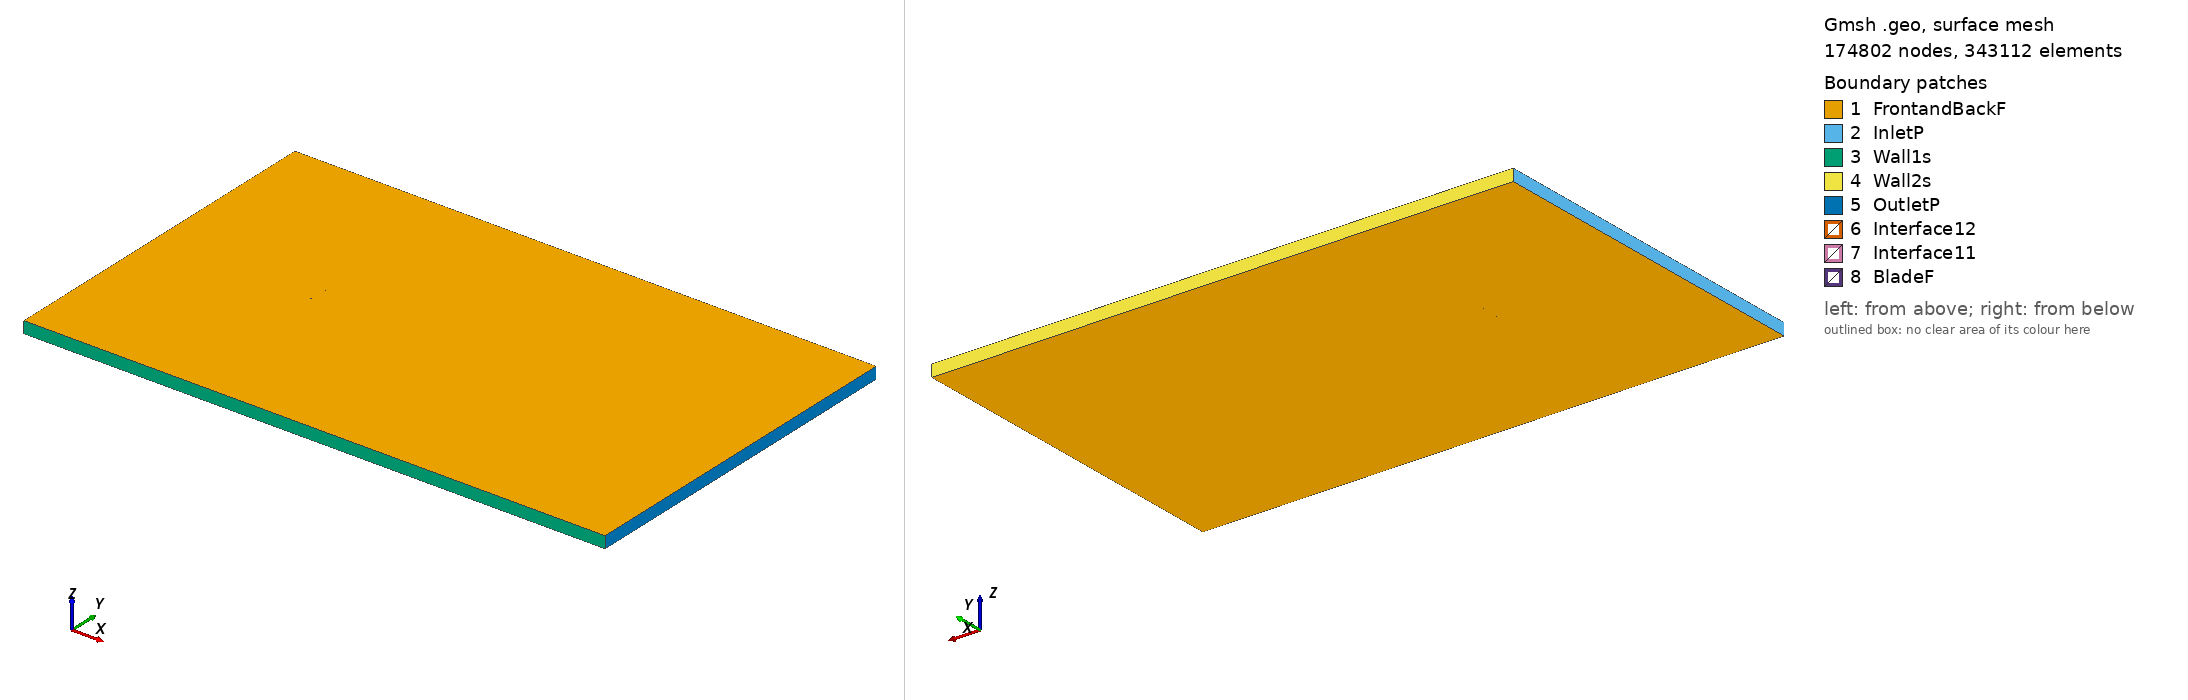

Gmsh geometry script, surface-meshed: 174802 nodes, 343112 surface elements. Boundary patches (legend numbers): 1 FrontandBackF, 2 InletP, 3 Wall1s, 4 Wall2s, 5 OutletP, 6 Interface12, 7 Interface11, 8 BladeF. Left view from above one corner, right view from below the opposite corner. Legend entries are the model's physical surfaces. The drawing asked Gmsh for element sizes between 1% and 20% of the model's largest extent; the script's own settings can give other sizes.

=== goe517_tsr_-2.8466_aoa_-3.3555.geo (drawn) ===
SetFactory("OpenCASCADE");

Point(1) = {0.074784, 0.743880, 0, 1.0};
Point(2) = {0.066159, 0.744989, 0, 1.0};
Point(3) = {0.050310, 0.746776, 0, 1.0};
Point(4) = {0.034471, 0.748406, 0, 1.0};
Point(5) = {0.018663, 0.749486, 0, 1.0};
Point(6) = {0.002892, 0.749939, 0, 1.0};
Point(7) = {-0.012855, 0.750000, 0, 1.0};
Point(8) = {-0.028543, 0.749041, 0, 1.0};
Point(9) = {-0.044176, 0.747140, 0, 1.0};
Point(10) = {-0.059689, 0.743200, 0, 1.0};
Point(11) = {-0.067370, 0.739935, 0, 1.0};
Point(12) = {-0.071176, 0.737715, 0, 1.0};
Point(13) = {-0.074871, 0.733611, 0, 1.0};
Point(14) = {-0.070886, 0.732773, 0, 1.0};
Point(15) = {-0.066961, 0.732954, 0, 1.0};
Point(16) = {-0.059156, 0.734100, 0, 1.0};
Point(17) = {-0.043546, 0.736392, 0, 1.0};
Point(18) = {-0.027900, 0.738058, 0, 1.0};
Point(19) = {-0.012221, 0.739174, 0, 1.0};
Point(20) = {0.003476, 0.739976, 0, 1.0};
Point(21) = {0.019187, 0.740543, 0, 1.0};
Point(22) = {0.034912, 0.740874, 0, 1.0};
Point(23) = {0.050623, 0.741441, 0, 1.0};
Point(24) = {0.066334, 0.742008, 0, 1.0};
Point(25) = {0.074871, 0.742390, 0, 1.0};
Point(26) = {-0.074784, -0.743880, 0, 1.0};
Point(27) = {-0.066159, -0.744989, 0, 1.0};
Point(28) = {-0.050310, -0.746776, 0, 1.0};
Point(29) = {-0.034471, -0.748406, 0, 1.0};
Point(30) = {-0.018663, -0.749486, 0, 1.0};
Point(31) = {-0.002892, -0.749939, 0, 1.0};
Point(32) = {0.012855, -0.750000, 0, 1.0};
Point(33) = {0.028543, -0.749041, 0, 1.0};
Point(34) = {0.044176, -0.747140, 0, 1.0};
Point(35) = {0.059689, -0.743200, 0, 1.0};
Point(36) = {0.067370, -0.739935, 0, 1.0};
Point(37) = {0.071176, -0.737715, 0, 1.0};
Point(38) = {0.074871, -0.733611, 0, 1.0};
Point(39) = {0.070886, -0.732773, 0, 1.0};
Point(40) = {0.066961, -0.732954, 0, 1.0};
Point(41) = {0.059156, -0.734100, 0, 1.0};
Point(42) = {0.043546, -0.736392, 0, 1.0};
Point(43) = {0.027900, -0.738058, 0, 1.0};
Point(44) = {0.012221, -0.739174, 0, 1.0};
Point(45) = {-0.003476, -0.739976, 0, 1.0};
Point(46) = {-0.019187, -0.740543, 0, 1.0};
Point(47) = {-0.034912, -0.740874, 0, 1.0};
Point(48) = {-0.050623, -0.741441, 0, 1.0};
Point(49) = {-0.066334, -0.742008, 0, 1.0};
Point(50) = {-0.074871, -0.742390, 0, 1.0};

// Lines: first blade (splines 1-4)
Spline(1) = {1:25};
Spline(2) = {25,1};

// Lines: second blade (splines 5-8)
Spline(3) = {26:50};
Spline(4) = {50,26};

// Outer domain (points 20001-4 and lines)
Point(51) = {-13.50000000, -15.00000000, 0, 1.0};
Point(52) = {-13.50000000, 15.00000000, 0, 1.0};
Point(53) = {36.00000000, 15.00000000, 0, 1.0};
Point(54) = {36.00000000, -15.00000000, 0, 1.0};
Line(11) = {51, 52};
Line(12) = {52, 53};
Line(13) = {53, 54};
Line(14) = {51, 54};

// Interface (between moving and stationary domain) (circles)
Circle(9) = {0, 0, 0, 0.80000000, 0, 2*Pi};
Circle(10) = {0, 0, 0, 0.80000000, 0, 2*Pi};

// Loops collect Lines/Splines/etc (blade1, blade2, domain, first circle)
Line Loop(1) = {1:2};
Line Loop(2) = {3:4};
Line Loop(3) = {11,12,13,-14};
Line Loop(4) = {9};

// BooleanDifference cuts out the circle/interface from the domain
Plane Surface(1) = {3};
Plane Surface(2) = {4};
BooleanDifference{ Surface{1}; Delete;}{ Surface{2}; Delete;}

// This one cuts out the blades from the inner circle/interface
Line Loop(6) = {10};
Plane Surface(5) = {6};
Plane Surface(6) = {1};
Plane Surface(7) = {2};
BooleanDifference{ Surface{5}; Delete;}{ Surface{6,7}; Delete;}

// extrude to 3rd dimension
Extrude {0, 0, 1} {Surface{1}; Surface{5}; Layers{1}; Recombine;}

// Physical Surfaces are the named boundaries (patches)
Physical Surface("Interface11") = {12};
Physical Surface("Interface12") = {10};

// sides of domain
Physical Surface("InletP") = {6};
Physical Surface("OutletP") = {9};

// top and bottom of domain
Physical Surface("Wall1s") = {7};
Physical Surface("Wall2s") = {8};

// Check FrontandBackF by ensuring there is nothing in the 3rd dimension
Physical Surface("FrontandBackF") = {1,11,5,17};
Physical Surface("BladeF") = {13:16};
Physical Volume("Turbine") = {2};
Physical Volume("Farfield") = {1};

// settings for airfoil boundary layer
Field[1] = BoundaryLayer;
Field[1].EdgesList = {1:4};
Field[1].hwall_n = 1e-3;
Field[1].thickness = 1.5e-2;
Field[1].ratio = 1.05;
Field[1].Quads = 1;
BoundaryLayer Field = 1;

// control points for mesh (blade and interface)
// floor((arc length / 1.5mm)/ 2) -> Transfinite Line
Transfinite Line {1,3} = 101 Using Progression 1;
Transfinite Line {2,4} = 2 Using Progression 1;
Transfinite Line {9, 15} = 800 Using Progression 1;

// For more information on gmsh syntax, visit http://gmsh.info/doc/texinfo/gmsh.html
